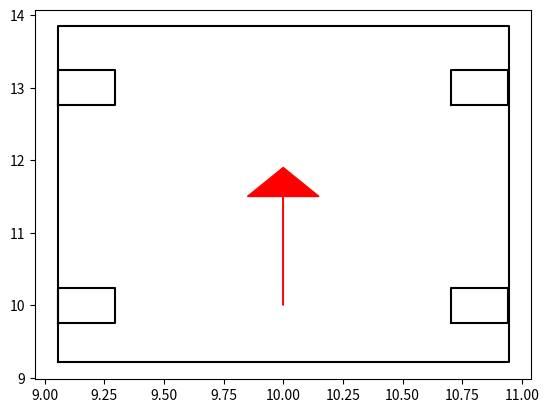

Generate this figure with matplotlib:
from math import cos, sin, tan, pi
import numpy as np
import matplotlib.pyplot as plt


class Car:
    """
    Car

    The unit is in meters.
    This model is based on the IONIQ 5.

    """
    # The unit is in meters.
    OVERALL_LENGTH = 4.635
    FRONT_OVERHANG = 0.845
    REAR_OVERHANG = 0.79
    OVERALL_WIDTH = 1.890
    TRACK_WIDTH  = 1.647
    WHEEL_BASE = 3.0
    TR = 0.24
    TW = 0.48

    MAX_STEER = np.deg2rad(40)  # rad
    SPEED = 1.0

    def __init__(self, x, y, yaw):
        self.x = x
        self.y = y
        self.yaw = Car.pi_2_pi(yaw)
        self.steer = 0.0

    @staticmethod
    def point_in_polygon(px, py, poly_x, poly_y):
        n = len(poly_x)
        inside = False
        j = n - 1
        for i in range(n):
            if ((poly_y[i] > py) != (poly_y[j] > py)) and \
                    (px < (poly_x[j] - poly_x[i]) * (py - poly_y[i]) / (poly_y[j] - poly_y[i]) + poly_x[i]):
                inside = not inside
            j = i
        return inside

    def is_collision(self, map, nx, ny, nyaw):
        half_width = self.OVERALL_WIDTH / 2

        car = np.array([
            [-self.REAR_OVERHANG, -self.REAR_OVERHANG, self.WHEEL_BASE + self.FRONT_OVERHANG,
             self.WHEEL_BASE + self.FRONT_OVERHANG, -self.REAR_OVERHANG],
            [half_width, -half_width, -half_width, half_width, half_width]
        ], dtype=np.float32)

        body_rot = np.array([
            [cos(nyaw), -sin(nyaw)],
            [sin(nyaw), cos(nyaw)]
        ], dtype=np.float32)

        car_pos = np.dot(body_rot, car) + np.array([[nx], [ny]])
        car_x = car_pos[0]
        car_y = car_pos[1]

        min_x = max(int(np.floor(car_x.min())), 0)
        max_x = min(int(np.ceil(car_x.max())) + 1, map.x_width)
        min_y = max(int(np.floor(car_y.min())), 0)
        max_y = min(int(np.ceil(car_y.max())) + 1, map.y_width)

        for y in range(min_y, max_y):
            for x in range(min_x, max_x):
                if map.obstacle_map[x][y]:
                    if Car.point_in_polygon(x, y, car_x, car_y):
                        return True

        return False

    @staticmethod
    def pi_2_pi(angle):
        return (angle + pi) % (2 * pi) - pi

    @staticmethod
    def action(x, y, yaw, steer_angle, speed=1.0):
        x += speed * cos(yaw + steer_angle)
        y += speed * sin(yaw + steer_angle)
        yaw += Car.pi_2_pi(speed * tan(steer_angle) / Car.WHEEL_BASE)

        return x, y, yaw

    def display_arrow(self, color="red"):
        arrow_length = self.WHEEL_BASE * 0.5
        dx = arrow_length * cos(self.yaw)
        dy = arrow_length * sin(self.yaw)

        plt.arrow(self.x, self.y, dx, dy,
                  head_width=0.3, head_length=0.4,
                  fc=color, ec=color)

    def display_wheels(self, steer_rot, body_rot):
        quarter_wheel_width = self.TW / 4
        wheel = np.array([
            [-self.TR, -self.TR, self.TR, self.TR, -self.TR],
            [quarter_wheel_width, -quarter_wheel_width, -quarter_wheel_width, quarter_wheel_width, quarter_wheel_width]
        ])

        front_wheel_dir = np.dot(steer_rot, wheel)
        rear_wheel_dir = np.dot(body_rot, wheel)

        front_left_wheel = front_wheel_dir \
                           + np.dot(body_rot, np.array([[self.WHEEL_BASE], [self.TRACK_WIDTH / 2]])) \
                           + np.array([[self.x], [self.y]])
        front_right_wheel = front_wheel_dir \
                            + np.dot(body_rot, np.array([[self.WHEEL_BASE], [-self.TRACK_WIDTH / 2]])) \
                           + np.array([[self.x], [self.y]])

        rear_left_wheel = rear_wheel_dir \
                          + np.dot(body_rot, np.array([[0.0], [self.TRACK_WIDTH / 2]])) \
                           + np.array([[self.x], [self.y]])
        rear_right_wheel = rear_wheel_dir \
                           + np.dot(body_rot, np.array([[0.0], [-self.TRACK_WIDTH / 2]])) \
                           + np.array([[self.x], [self.y]])


        plt.plot(front_left_wheel[0, :], front_left_wheel[1, :], "black")
        plt.plot(front_right_wheel[0, :], front_right_wheel[1, :], "black")
        plt.plot(rear_left_wheel[0, :], rear_left_wheel[1, :], "black")
        plt.plot(rear_right_wheel[0, :], rear_right_wheel[1, :], "black")

    def display_car(self, body_rot):
        half_width = self.OVERALL_WIDTH / 2

        car = np.array([
            [-self.REAR_OVERHANG, -self.REAR_OVERHANG, self.WHEEL_BASE + self.FRONT_OVERHANG,
             self.WHEEL_BASE + self.FRONT_OVERHANG, -self.REAR_OVERHANG],
            [half_width, -half_width, -half_width, half_width, half_width]
        ], dtype=np.float32)

        car_pos = np.dot(body_rot, car) + np.array([[self.x], [self.y]])
        plt.plot(car_pos[0, :], car_pos[1, :], "black")

    def draw(self):
        body_rot = np.array([
            [cos(self.yaw), -sin(self.yaw)],
            [sin(self.yaw), cos(self.yaw)]
        ], dtype=np.float32)

        steer_yaw = self.yaw + self.steer
        steer_rot = np.array([
            [cos(steer_yaw), -sin(steer_yaw)],
            [sin(steer_yaw), cos(steer_yaw)]
        ], dtype=np.float32)

        self.display_car(body_rot)
        self.display_wheels(steer_rot, body_rot)
        self.display_arrow()


def poly_test(nx, ny, nyaw):
    half_width = Car.OVERALL_WIDTH / 2

    car = np.array([
        [-Car.REAR_OVERHANG, -Car.REAR_OVERHANG, Car.WHEEL_BASE + Car.FRONT_OVERHANG,
         Car.WHEEL_BASE + Car.FRONT_OVERHANG, -Car.REAR_OVERHANG],
        [half_width, -half_width, -half_width, half_width, half_width]
    ], dtype=np.float32)

    body_rot = np.array([
        [cos(nyaw), -sin(nyaw)],
        [sin(nyaw), cos(nyaw)]
    ], dtype=np.float32)

    car_pos = np.dot(body_rot, car) + np.array([[nx], [ny]])
    car_x = car_pos[0]
    car_y = car_pos[1]

    print(f"TEST {Car.point_in_polygon(10, 11, car_x, car_y)}")

if __name__ == "__main__":

    ioniq5 = Car(x=10.0, y=10.0, yaw=np.deg2rad(90))
    ioniq5.draw()
    plt.show()
    poly_test(ioniq5.x, ioniq5.y, ioniq5.yaw)
    # trajectory_x = [ioniq5.x]
    # trajectory_y = [ioniq5.y]
    # trajectory_yaw = [ioniq5.yaw]
    # trajectory_steer = [ioniq5.steer]
    #
    # for steer in np.arange(-ioniq5.MAX_STEER, ioniq5.MAX_STEER, np.deg2rad(5)):
    #     nx, ny, nyaw = Car.action(ioniq5.x, ioniq5.y, ioniq5.yaw, steer)
    #     ioniq5.x, ioniq5.y, ioniq5.yaw = nx, ny, nyaw
    #     trajectory_x.append(nx)
    #     trajectory_y.append(ny)
    #     trajectory_yaw.append(nyaw)
    #     trajectory_steer.append(steer)
    #
    # s = np.arange(len(trajectory_x))
    # spline_x = CubicSpline(s, trajectory_x)
    # spline_y = CubicSpline(s, trajectory_y)
    # spline_yaw = CubicSpline(s, trajectory_yaw)
    # spline_steer = CubicSpline(s, trajectory_steer)
    # s_fine = np.linspace(0, len(trajectory_x) - 1, 500)
    #
    # ioniq5 = Car(x=spline_x(0), y=spline_y(0), yaw=np.deg2rad(270))
    # plt.figure(figsize=(10, 10))
    #
    # plt.plot(spline_x(s_fine), spline_y(s_fine), "--", color="gray", label="planned path")
    #
    # for t in range(len(s_fine)):
    #     ioniq5.x = spline_x(s_fine[t])
    #     ioniq5.y = spline_y(s_fine[t])
    #     ioniq5.yaw = spline_yaw(s_fine[t])
    #     ioniq5.steer = spline_steer(s_fine[t])
    #
    #     plt.cla()
    #     plt.plot(spline_x(s_fine), spline_y(s_fine), "--", color="gray", label="planned path")
    #     plt.xlim(min(trajectory_x) - 2, max(trajectory_x) + 2)
    #     plt.ylim(min(trajectory_y) - 2, max(trajectory_y) + 2)
    #     plt.grid(True)
    #     plt.axis("equal")
    #     ioniq5.draw()
    #     plt.legend()
    #     plt.pause(0.01)
    #
    # plt.show()


